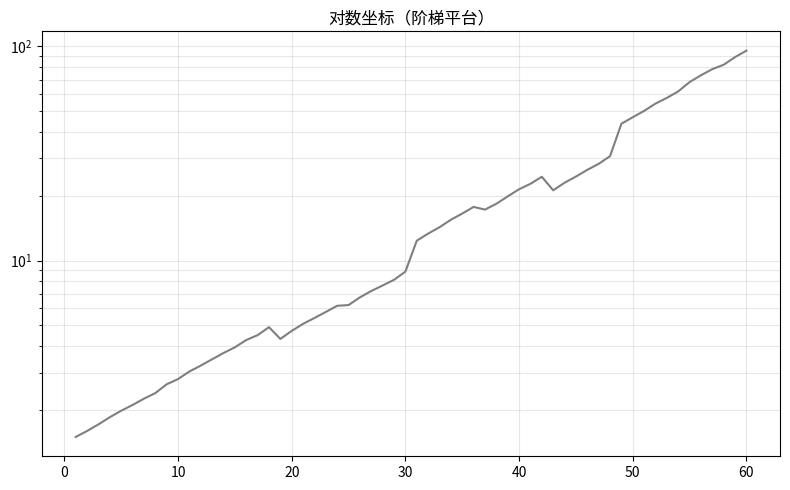

Recreate this plot in Python.
"""对数坐标（阶梯平台）
数据可视化示例（matplotlib）。指数增长对数轴。
运行后在当前目录生成 'viz_log-scale_d7'_preview.png。
"""
import matplotlib
matplotlib.use("Agg")
import matplotlib.pyplot as plt
import numpy as np

rng = np.random.default_rng(13)
fig, ax = plt.subplots(figsize=(8, 5))
x = np.arange(1, 61)
y = np.exp(0.07 * x) * (1 + np.array(np.repeat(rng.uniform(1, 9, 10), 6) + rng.normal(0, 0.2, 60)) / 20)
ax.semilogy(x, y, color='tab:gray')
ax.grid(alpha=0.3, which='both')
ax.set_title("对数坐标（阶梯平台）")
plt.tight_layout()
plt.savefig("'viz_log-scale_d7'_preview.png", dpi=110)
print("已生成 'viz_log-scale_d7'_preview.png")
